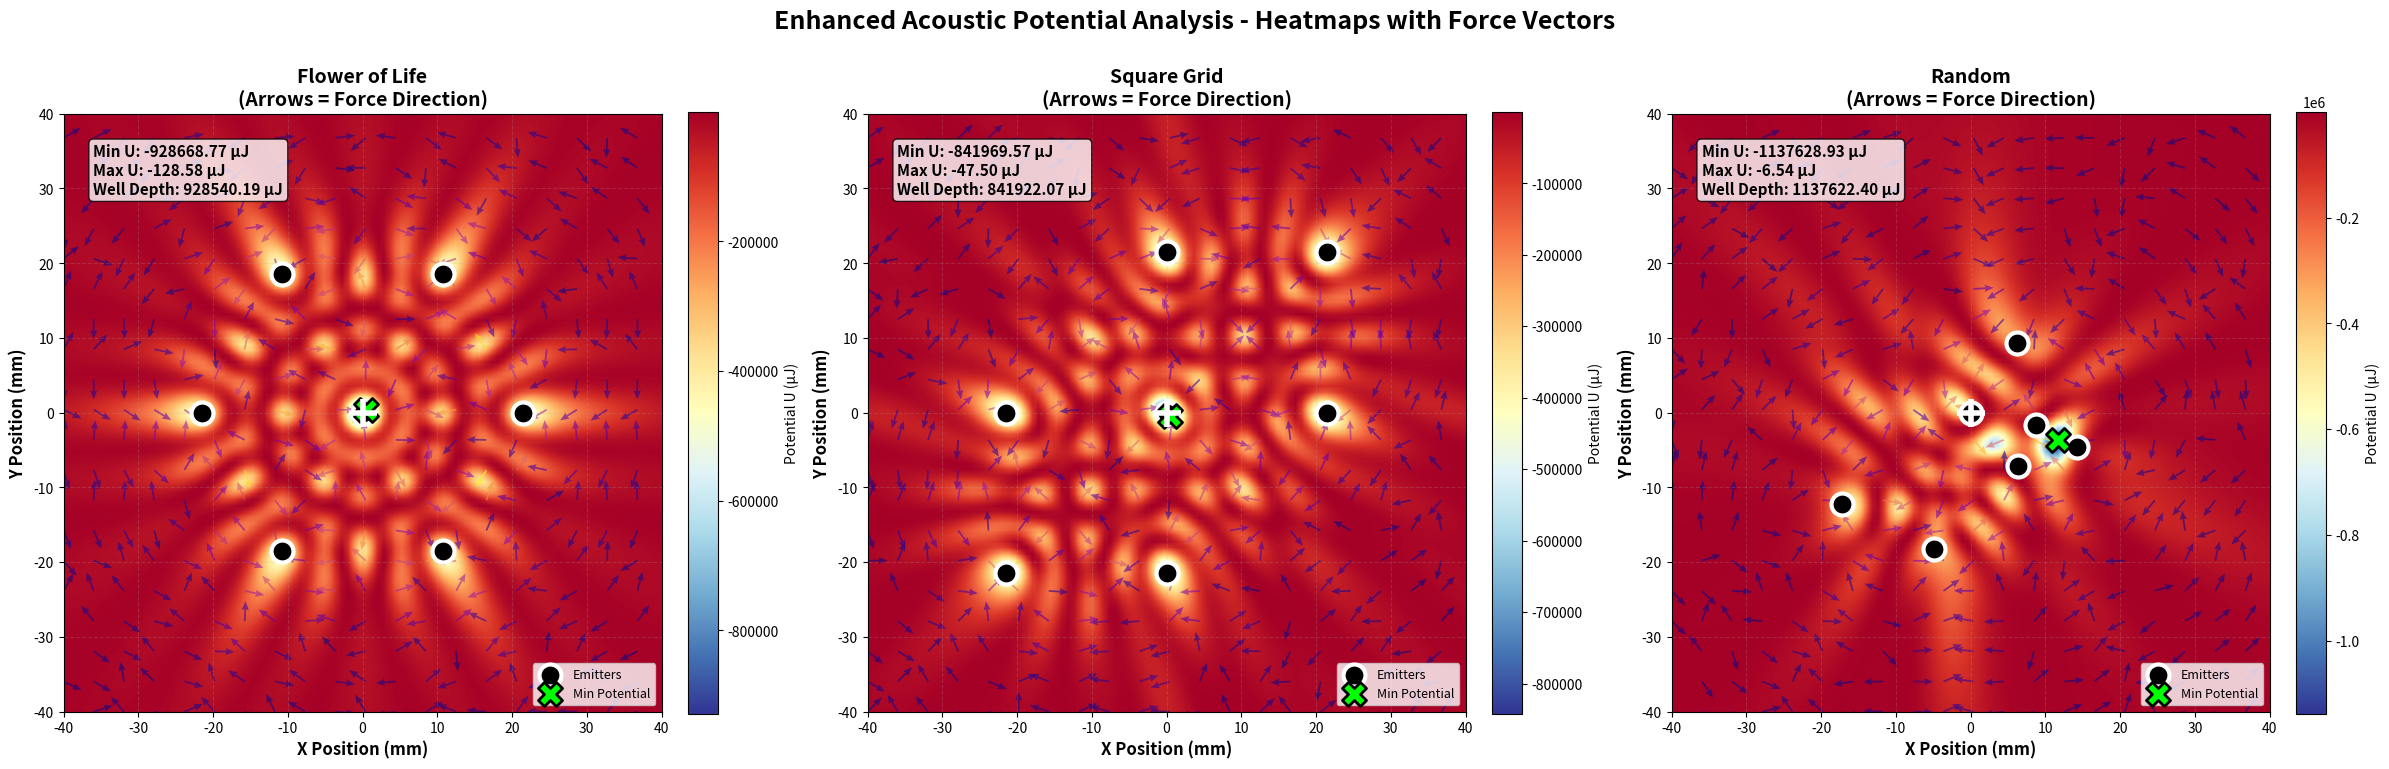
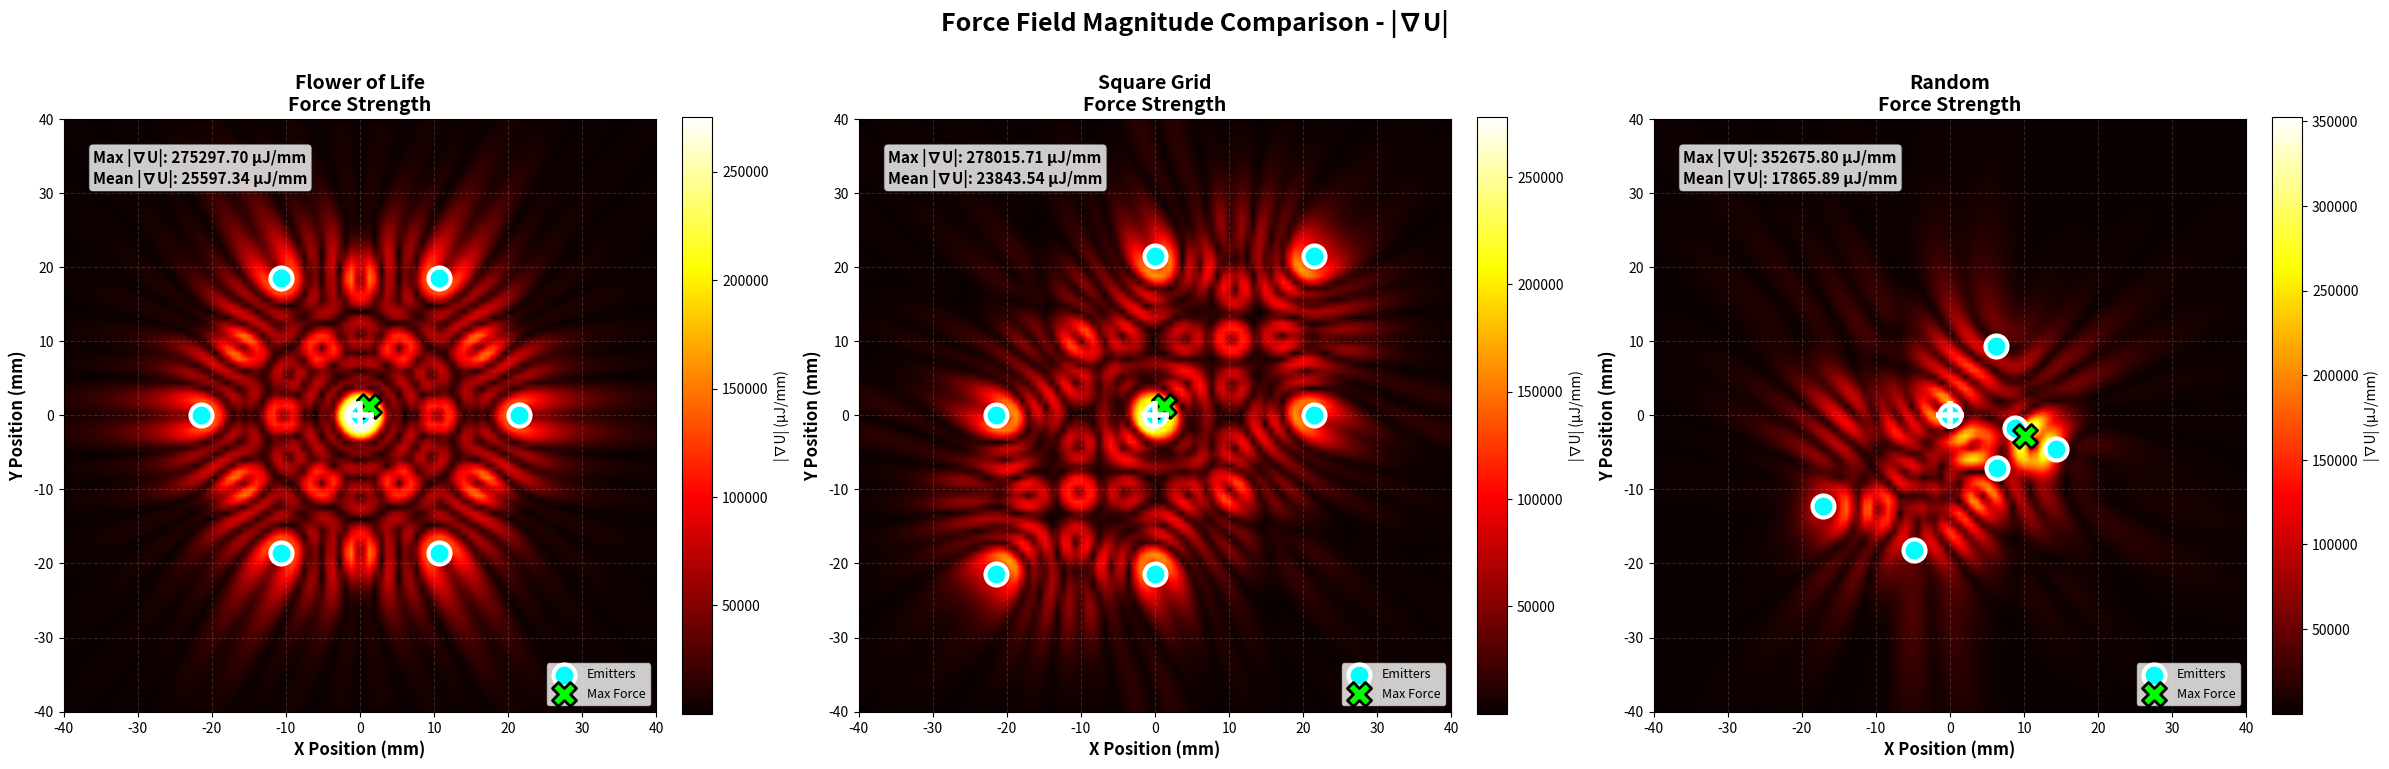
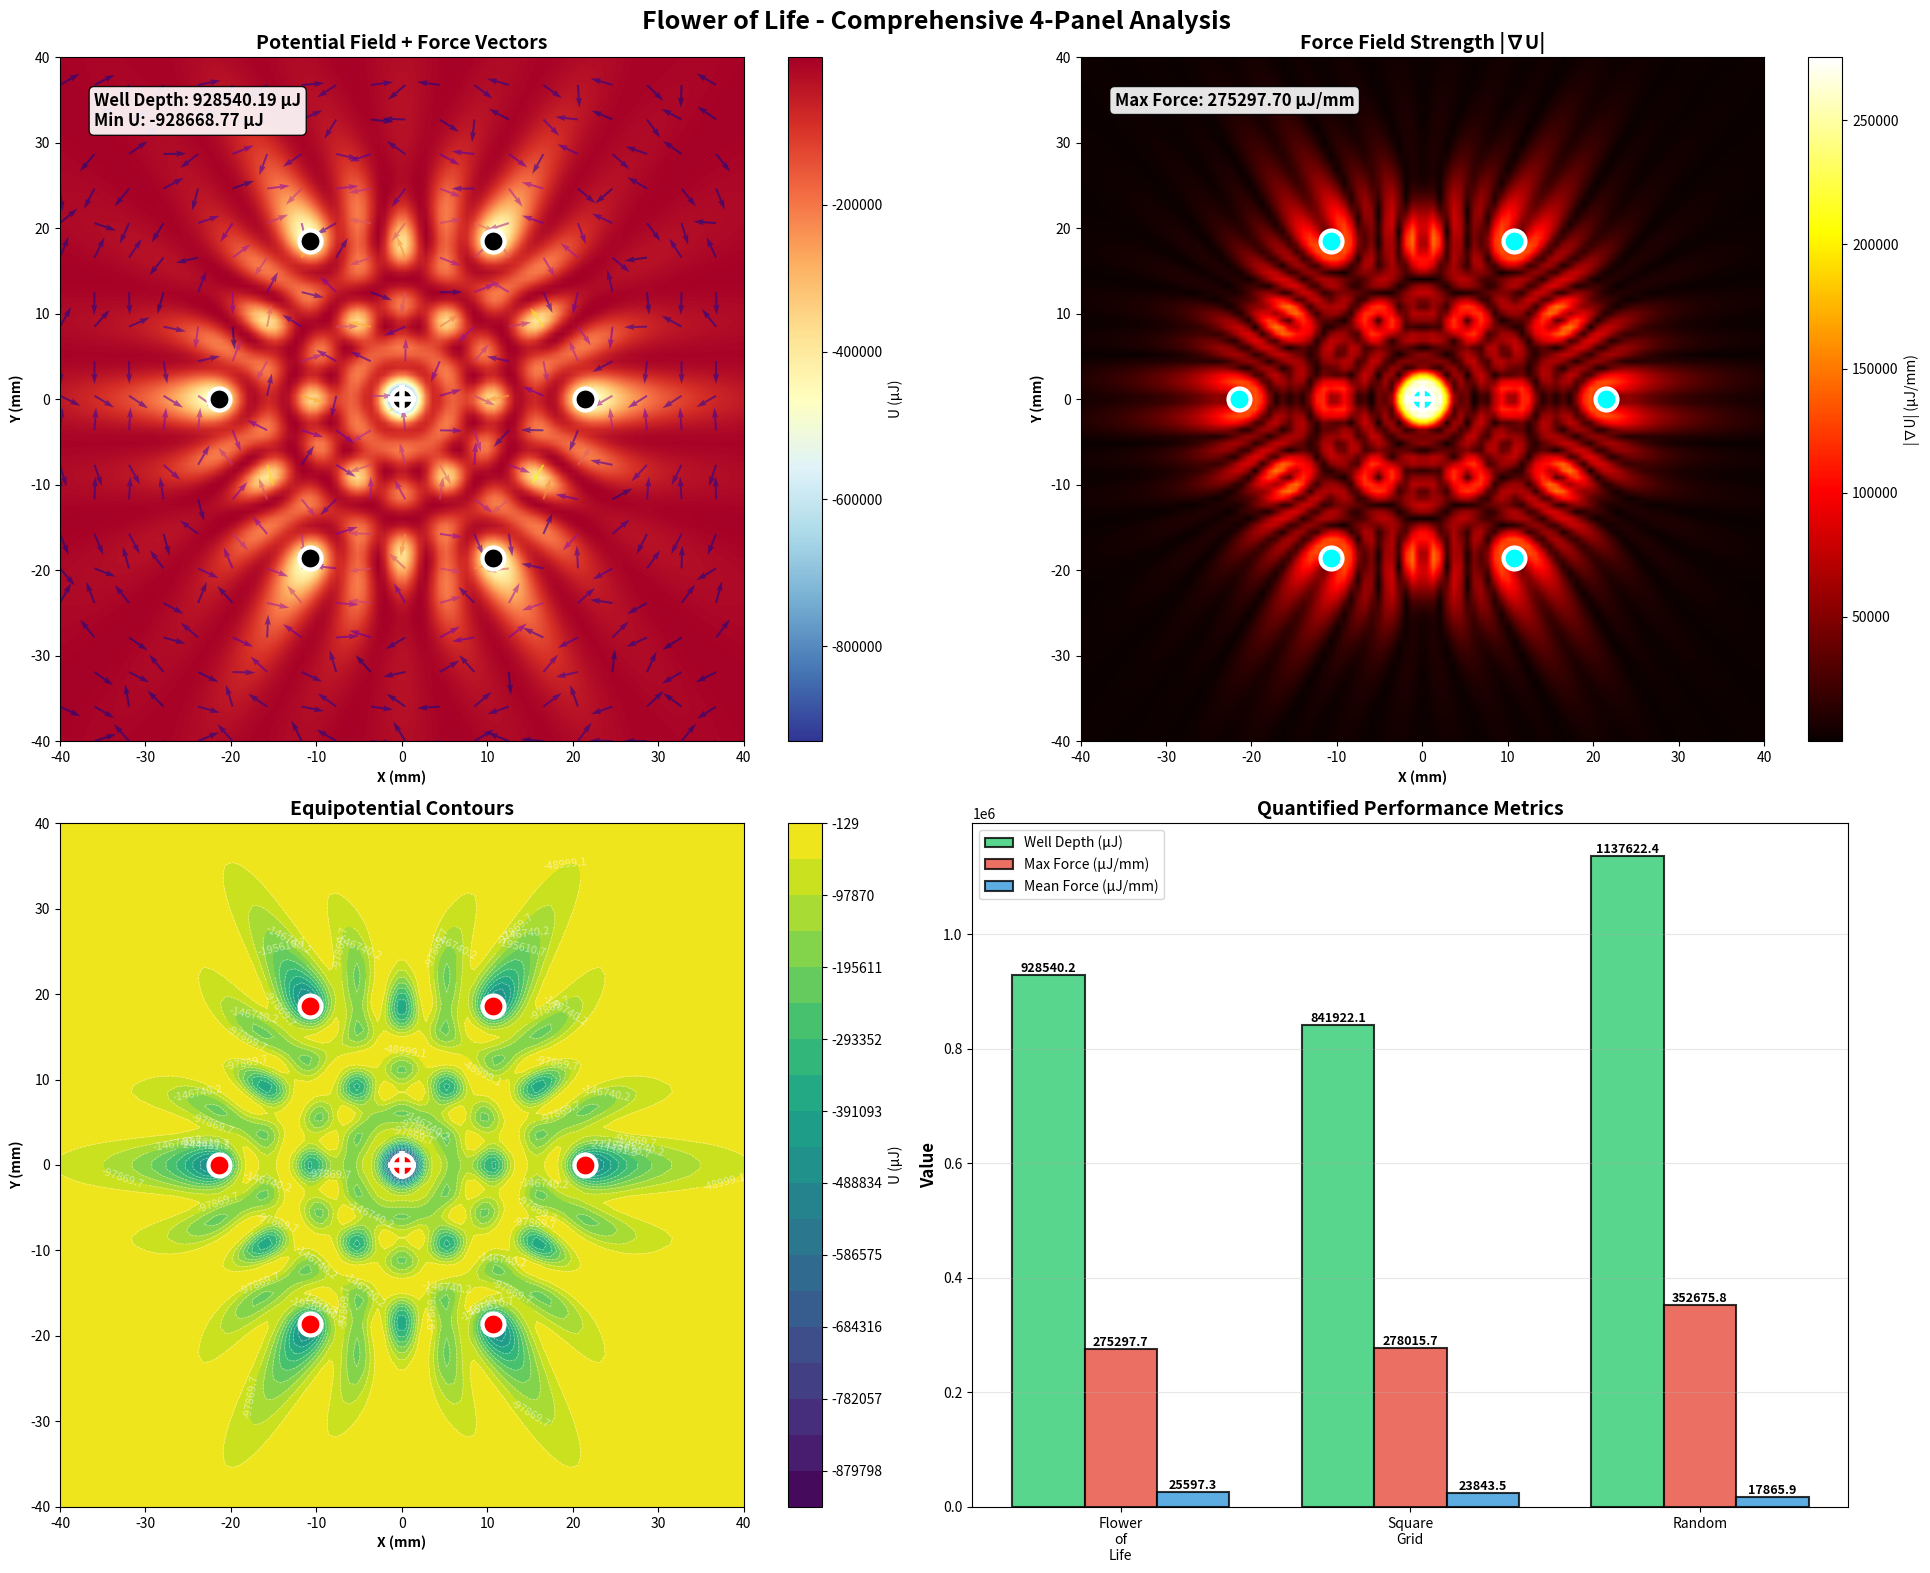

Write the Python code that produced these figures, in order.
"""
Enhanced Heatmap Visualization with Force Vectors and Quantified Annotations
=============================================================================

Adds to the basic heatmap visualization:
- Force vector overlays (quiver plots)
- Quantified well depth annotations
- Force magnitude comparison panel
- Min/max potential text overlays

Run this AFTER gor_kov_simulation.py or copy the geometry/potential code
"""

import numpy as np
import matplotlib.pyplot as plt
from matplotlib import cm
import warnings
warnings.filterwarnings('ignore')

# ============================================================================
# PHYSICAL CONSTANTS (copy from main simulation)
# ============================================================================

SPEED_OF_SOUND = 343.0
CARRIER_FREQ = 40000
WAVELENGTH = SPEED_OF_SOUND / CARRIER_FREQ
AIR_DENSITY = 1.225
PARTICLE_RADIUS = 0.0135 / 2
PARTICLE_DENSITY = 84
SOUND_PRESSURE_AMPLITUDE = 1000

PHI = (1 + np.sqrt(5)) / 2

print("=" * 70)
print("ENHANCED HEATMAP VISUALIZATION")
print("Adding force vectors and quantified annotations")
print("=" * 70)

# ============================================================================
# GEOMETRY DEFINITIONS
# ============================================================================

def flower_of_life_positions(r1_wavelengths=2.5):
    r1 = r1_wavelengths * WAVELENGTH
    positions = [
        (0, 0, 0),
        (r1, 0, 0),
        (r1 * np.cos(np.pi/3), r1 * np.sin(np.pi/3), 0),
        (r1 * np.cos(2*np.pi/3), r1 * np.sin(2*np.pi/3), 0),
        (r1 * np.cos(np.pi), r1 * np.sin(np.pi), 0),
        (r1 * np.cos(4*np.pi/3), r1 * np.sin(4*np.pi/3), 0),
        (r1 * np.cos(5*np.pi/3), r1 * np.sin(5*np.pi/3), 0),
    ]
    return np.array(positions)

def square_grid_positions():
    spacing = 2.5 * WAVELENGTH
    positions = [
        (0, 0, 0),
        (spacing, 0, 0),
        (-spacing, 0, 0),
        (0, spacing, 0),
        (0, -spacing, 0),
        (spacing, spacing, 0),
        (-spacing, -spacing, 0),
    ]
    return np.array(positions)

def random_positions(seed=42):
    np.random.seed(seed)
    r_max = 3 * WAVELENGTH
    positions = [(0, 0, 0)]
    for _ in range(6):
        r = np.random.uniform(WAVELENGTH, r_max)
        theta = np.random.uniform(0, 2*np.pi)
        positions.append((r * np.cos(theta), r * np.sin(theta), 0))
    return np.array(positions)

# ============================================================================
# FIELD CALCULATIONS
# ============================================================================

def acoustic_pressure_field(positions, x, y, z):
    k = 2 * np.pi / WAVELENGTH
    p_total = 0
    for i, (ex, ey, ez) in enumerate(positions):
        r = np.sqrt((x - ex)**2 + (y - ey)**2 + (z - ez)**2)
        if r < 1e-6:
            r = 1e-6
        p_total += (SOUND_PRESSURE_AMPLITUDE / r) * np.exp(1j * k * r)
    return p_total

def gor_kov_potential(positions, x, y, z):
    V0 = (4/3) * np.pi * PARTICLE_RADIUS**3
    f1 = 1 - (AIR_DENSITY / PARTICLE_DENSITY)
    
    p_complex = acoustic_pressure_field(positions, x, y, z)
    p_magnitude_sq = np.abs(p_complex)**2
    
    U = -V0 * (f1 / (2 * AIR_DENSITY * SPEED_OF_SOUND**2)) * p_magnitude_sq
    return U

# ============================================================================
# CALCULATE FIELDS
# ============================================================================

print("\nCalculating potential fields...")

x_range = np.linspace(-0.04, 0.04, 100)
y_range = np.linspace(-0.04, 0.04, 100)
z_levitation = 0.005

X, Y = np.meshgrid(x_range, y_range)
Z = np.zeros_like(X) + z_levitation

# Calculate potentials
geometries = {
    'Flower of Life': flower_of_life_positions(),
    'Square Grid': square_grid_positions(),
    'Random': random_positions()
}

potentials = {}
for name, positions in geometries.items():
    print(f"  Calculating: {name}...")
    U = np.zeros_like(X)
    for i in range(X.shape[0]):
        for j in range(X.shape[1]):
            U[i, j] = gor_kov_potential(positions, X[i,j], Y[i,j], Z[i,j])
    potentials[name] = U

print("  Done!\n")

# ============================================================================
# ENHANCED VISUALIZATION: HEATMAPS WITH FORCE VECTORS
# ============================================================================

print("Generating enhanced heatmap with force vectors...")

fig = plt.figure(figsize=(24, 8))
fig.suptitle('Enhanced Acoustic Potential Analysis - Heatmaps with Force Vectors', 
             fontsize=18, fontweight='bold')

# Calculate force vectors for quiver plot (subsample grid for clarity)
step = 5  # Plot every 5th vector
X_quiver = X[::step, ::step]
Y_quiver = Y[::step, ::step]

for idx, (geom_name, U) in enumerate(potentials.items()):
    ax = fig.add_subplot(1, 3, idx+1)
    
    # Heatmap
    im = ax.imshow(U*1e6, extent=[-40, 40, -40, 40], origin='lower', 
                   cmap='RdYlBu_r', aspect='equal', interpolation='bilinear')
    
    # Calculate force vectors (gradient)
    U_grad_y, U_grad_x = np.gradient(U*1e6)
    
    # Subsample for quiver
    U_grad_x_sub = U_grad_x[::step, ::step]
    U_grad_y_sub = U_grad_y[::step, ::step]
    
    # Force = -gradient (particles move toward lower potential)
    Fx = -U_grad_x_sub
    Fy = -U_grad_y_sub
    
    # Normalize for visualization
    force_mag = np.sqrt(Fx**2 + Fy**2)
    force_mag_safe = np.where(force_mag > 0, force_mag, 1)  # Avoid div by zero
    Fx_norm = Fx / force_mag_safe
    Fy_norm = Fy / force_mag_safe
    
    # Quiver plot (force vectors)
    quiver = ax.quiver(X_quiver*1000, Y_quiver*1000, Fx_norm, Fy_norm,
                      force_mag, cmap='plasma', alpha=0.6, 
                      scale=30, width=0.003, headwidth=4, headlength=5)
    
    # Emitter positions
    emitter_pos = geometries[geom_name]
    ax.scatter(emitter_pos[:,0]*1000, emitter_pos[:,1]*1000,
              c='black', s=250, marker='o', edgecolors='white', linewidths=3, 
              label='Emitters', zorder=10)
    
    # Trap center
    ax.plot(0, 0, 'w+', markersize=20, markeredgewidth=4, zorder=15)
    
    # Get min/max values for annotations
    U_min = np.min(U*1e6)
    U_max = np.max(U*1e6)
    well_depth = U_max - U_min
    
    # Find min position
    min_idx = np.unravel_index(np.argmin(U), U.shape)
    min_x = X[min_idx] * 1000
    min_y = Y[min_idx] * 1000
    
    # Add text annotations
    ax.text(0.05, 0.95, f'Min U: {U_min:.2f} μJ\nMax U: {U_max:.2f} μJ\nWell Depth: {well_depth:.2f} μJ',
           transform=ax.transAxes, fontsize=11, fontweight='bold',
           verticalalignment='top', bbox=dict(boxstyle='round', facecolor='white', alpha=0.8))
    
    # Mark minimum location
    ax.scatter(min_x, min_y, c='lime', s=300, marker='X', 
              edgecolors='black', linewidths=2, zorder=12, label='Min Potential')
    
    ax.set_xlabel('X Position (mm)', fontweight='bold', fontsize=12)
    ax.set_ylabel('Y Position (mm)', fontweight='bold', fontsize=12)
    ax.set_title(f'{geom_name}\n(Arrows = Force Direction)', fontweight='bold', fontsize=14)
    ax.grid(True, alpha=0.2, linestyle='--')
    
    # Colorbar for potential
    cbar = plt.colorbar(im, ax=ax, label='Potential U (μJ)', fraction=0.046, pad=0.04)
    
    ax.legend(loc='lower right', fontsize=9)

plt.tight_layout()
plt.savefig('heatmap_enhanced_with_forces.png', dpi=300, bbox_inches='tight')
print("✓ Saved: heatmap_enhanced_with_forces.png")

# ============================================================================
# FORCE MAGNITUDE COMPARISON PANEL
# ============================================================================

print("Generating force magnitude comparison...")

fig2 = plt.figure(figsize=(24, 8))
fig2.suptitle('Force Field Magnitude Comparison - |∇U|', 
              fontsize=18, fontweight='bold')

for idx, (geom_name, U) in enumerate(potentials.items()):
    ax = fig2.add_subplot(1, 3, idx+1)
    
    # Calculate gradient magnitude
    U_grad_y, U_grad_x = np.gradient(U*1e6)
    force_magnitude = np.sqrt(U_grad_x**2 + U_grad_y**2)
    
    # Heatmap of force magnitude
    im = ax.imshow(force_magnitude, extent=[-40, 40, -40, 40], origin='lower',
                  cmap='hot', aspect='equal', interpolation='bilinear')
    
    # Emitter positions
    emitter_pos = geometries[geom_name]
    ax.scatter(emitter_pos[:,0]*1000, emitter_pos[:,1]*1000,
              c='cyan', s=250, marker='o', edgecolors='white', linewidths=3, 
              label='Emitters', zorder=10)
    
    # Trap center
    ax.plot(0, 0, 'w+', markersize=20, markeredgewidth=4, zorder=15)
    
    # Stats
    force_max = np.max(force_magnitude)
    force_mean = np.mean(force_magnitude)
    
    # Find max force location (edge of trap)
    max_idx = np.unravel_index(np.argmax(force_magnitude), force_magnitude.shape)
    max_x = X[max_idx] * 1000
    max_y = Y[max_idx] * 1000
    
    ax.text(0.05, 0.95, f'Max |∇U|: {force_max:.2f} μJ/mm\nMean |∇U|: {force_mean:.2f} μJ/mm',
           transform=ax.transAxes, fontsize=11, fontweight='bold',
           verticalalignment='top', bbox=dict(boxstyle='round', facecolor='white', alpha=0.8))
    
    # Mark maximum force location
    ax.scatter(max_x, max_y, c='lime', s=300, marker='X', 
              edgecolors='black', linewidths=2, zorder=12, label='Max Force')
    
    ax.set_xlabel('X Position (mm)', fontweight='bold', fontsize=12)
    ax.set_ylabel('Y Position (mm)', fontweight='bold', fontsize=12)
    ax.set_title(f'{geom_name}\nForce Strength', fontweight='bold', fontsize=14)
    ax.grid(True, alpha=0.2, linestyle='--')
    
    cbar = plt.colorbar(im, ax=ax, label='|∇U| (μJ/mm)', fraction=0.046, pad=0.04)
    
    ax.legend(loc='lower right', fontsize=9)

plt.tight_layout()
plt.savefig('force_magnitude_comparison.png', dpi=300, bbox_inches='tight')
print("✓ Saved: force_magnitude_comparison.png")

# ============================================================================
# COMBINED 4-PANEL ANALYSIS (FoL ONLY)
# ============================================================================

print("Generating 4-panel FoL detailed analysis...")

fig3 = plt.figure(figsize=(20, 16))
fig3.suptitle('Flower of Life - Comprehensive 4-Panel Analysis', 
              fontsize=18, fontweight='bold')

U_fol = potentials['Flower of Life']
fol_positions = geometries['Flower of Life']

# Panel 1: Potential field with force vectors
ax1 = fig3.add_subplot(2, 2, 1)
im1 = ax1.imshow(U_fol*1e6, extent=[-40, 40, -40, 40], origin='lower',
                cmap='RdYlBu_r', aspect='equal', interpolation='bilinear')

U_grad_y, U_grad_x = np.gradient(U_fol*1e6)
U_grad_x_sub = U_grad_x[::step, ::step]
U_grad_y_sub = U_grad_y[::step, ::step]
Fx = -U_grad_x_sub
Fy = -U_grad_y_sub
force_mag = np.sqrt(Fx**2 + Fy**2)
force_mag_safe = np.where(force_mag > 0, force_mag, 1)
Fx_norm = Fx / force_mag_safe
Fy_norm = Fy / force_mag_safe

ax1.quiver(X_quiver*1000, Y_quiver*1000, Fx_norm, Fy_norm,
          force_mag, cmap='plasma', alpha=0.6, scale=30, width=0.003)
ax1.scatter(fol_positions[:,0]*1000, fol_positions[:,1]*1000,
           c='black', s=250, marker='o', edgecolors='white', linewidths=3, zorder=10)
ax1.plot(0, 0, 'w+', markersize=20, markeredgewidth=4, zorder=15)

U_min = np.min(U_fol*1e6)
well_depth = np.max(U_fol*1e6) - U_min
ax1.text(0.05, 0.95, f'Well Depth: {well_depth:.2f} μJ\nMin U: {U_min:.2f} μJ',
        transform=ax1.transAxes, fontsize=12, fontweight='bold',
        verticalalignment='top', bbox=dict(boxstyle='round', facecolor='white', alpha=0.9))

ax1.set_title('Potential Field + Force Vectors', fontweight='bold', fontsize=14)
ax1.set_xlabel('X (mm)', fontweight='bold')
ax1.set_ylabel('Y (mm)', fontweight='bold')
plt.colorbar(im1, ax=ax1, label='U (μJ)', fraction=0.046)

# Panel 2: Force magnitude
ax2 = fig3.add_subplot(2, 2, 2)
force_magnitude = np.sqrt(U_grad_x**2 + U_grad_y**2)
im2 = ax2.imshow(force_magnitude, extent=[-40, 40, -40, 40], origin='lower',
                cmap='hot', aspect='equal', interpolation='bilinear')
ax2.scatter(fol_positions[:,0]*1000, fol_positions[:,1]*1000,
           c='cyan', s=250, marker='o', edgecolors='white', linewidths=3, zorder=10)
ax2.plot(0, 0, 'w+', markersize=20, markeredgewidth=4, zorder=15)

force_max = np.max(force_magnitude)
ax2.text(0.05, 0.95, f'Max Force: {force_max:.2f} μJ/mm',
        transform=ax2.transAxes, fontsize=12, fontweight='bold',
        verticalalignment='top', bbox=dict(boxstyle='round', facecolor='white', alpha=0.9))

ax2.set_title('Force Field Strength |∇U|', fontweight='bold', fontsize=14)
ax2.set_xlabel('X (mm)', fontweight='bold')
ax2.set_ylabel('Y (mm)', fontweight='bold')
plt.colorbar(im2, ax=ax2, label='|∇U| (μJ/mm)', fraction=0.046)

# Panel 3: Equipotential contours with annotations
ax3 = fig3.add_subplot(2, 2, 3)
levels = np.linspace(np.min(U_fol*1e6), np.max(U_fol*1e6), 20)
contourf = ax3.contourf(X*1000, Y*1000, U_fol*1e6, levels=levels, cmap='viridis')
contour = ax3.contour(X*1000, Y*1000, U_fol*1e6, levels=levels, colors='white', 
                     linewidths=0.5, alpha=0.5)
ax3.clabel(contour, inline=True, fontsize=8, fmt='%0.1f')

ax3.scatter(fol_positions[:,0]*1000, fol_positions[:,1]*1000,
           c='red', s=250, marker='o', edgecolors='white', linewidths=3, zorder=10)
ax3.plot(0, 0, 'w+', markersize=20, markeredgewidth=4, zorder=15)

ax3.set_title('Equipotential Contours', fontweight='bold', fontsize=14)
ax3.set_xlabel('X (mm)', fontweight='bold')
ax3.set_ylabel('Y (mm)', fontweight='bold')
ax3.set_aspect('equal')
plt.colorbar(contourf, ax=ax3, label='U (μJ)', fraction=0.046)

# Panel 4: Quantified comparison bar chart
ax4 = fig3.add_subplot(2, 2, 4)

metrics = {}
for name, U in potentials.items():
    U_grad_y, U_grad_x = np.gradient(U*1e6)
    metrics[name] = {
        'well_depth': np.max(U*1e6) - np.min(U*1e6),
        'max_force': np.max(np.sqrt(U_grad_x**2 + U_grad_y**2)),
        'mean_force': np.mean(np.sqrt(U_grad_x**2 + U_grad_y**2))
    }

x_pos = np.arange(len(metrics))
width = 0.25

well_depths = [metrics[name]['well_depth'] for name in metrics.keys()]
max_forces = [metrics[name]['max_force'] for name in metrics.keys()]
mean_forces = [metrics[name]['mean_force'] for name in metrics.keys()]

bars1 = ax4.bar(x_pos - width, well_depths, width, label='Well Depth (μJ)', 
               color='#2ecc71', alpha=0.8, edgecolor='black', linewidth=1.5)
bars2 = ax4.bar(x_pos, max_forces, width, label='Max Force (μJ/mm)', 
               color='#e74c3c', alpha=0.8, edgecolor='black', linewidth=1.5)
bars3 = ax4.bar(x_pos + width, mean_forces, width, label='Mean Force (μJ/mm)', 
               color='#3498db', alpha=0.8, edgecolor='black', linewidth=1.5)

# Add value labels
for bars in [bars1, bars2, bars3]:
    for bar in bars:
        height = bar.get_height()
        ax4.text(bar.get_x() + bar.get_width()/2., height,
                f'{height:.1f}', ha='center', va='bottom', fontsize=9, fontweight='bold')

ax4.set_ylabel('Value', fontweight='bold', fontsize=12)
ax4.set_title('Quantified Performance Metrics', fontweight='bold', fontsize=14)
ax4.set_xticks(x_pos)
ax4.set_xticklabels([name.replace(' ', '\n') for name in metrics.keys()], fontsize=10)
ax4.legend(fontsize=10, loc='upper left')
ax4.grid(axis='y', alpha=0.3)

plt.tight_layout()
plt.savefig('fol_4panel_analysis.png', dpi=300, bbox_inches='tight')
print("✓ Saved: fol_4panel_analysis.png")

# ============================================================================
# SUMMARY
# ============================================================================

print("\n" + "=" * 70)
print("ENHANCED VISUALIZATION COMPLETE!")
print("=" * 70)
print("\nGenerated files:")
print("  1. heatmap_enhanced_with_forces.png - Force vector overlays")
print("  2. force_magnitude_comparison.png - |∇U| comparison")
print("  3. fol_4panel_analysis.png - Comprehensive FoL analysis")
print("\nKey additions:")
print("  ✓ Force vectors (quiver plots) showing trap dynamics")
print("  ✓ Quantified annotations (min U, well depth, max force)")
print("  ✓ Force magnitude heatmaps")
print("  ✓ 4-panel comprehensive analysis")
print("=" * 70)